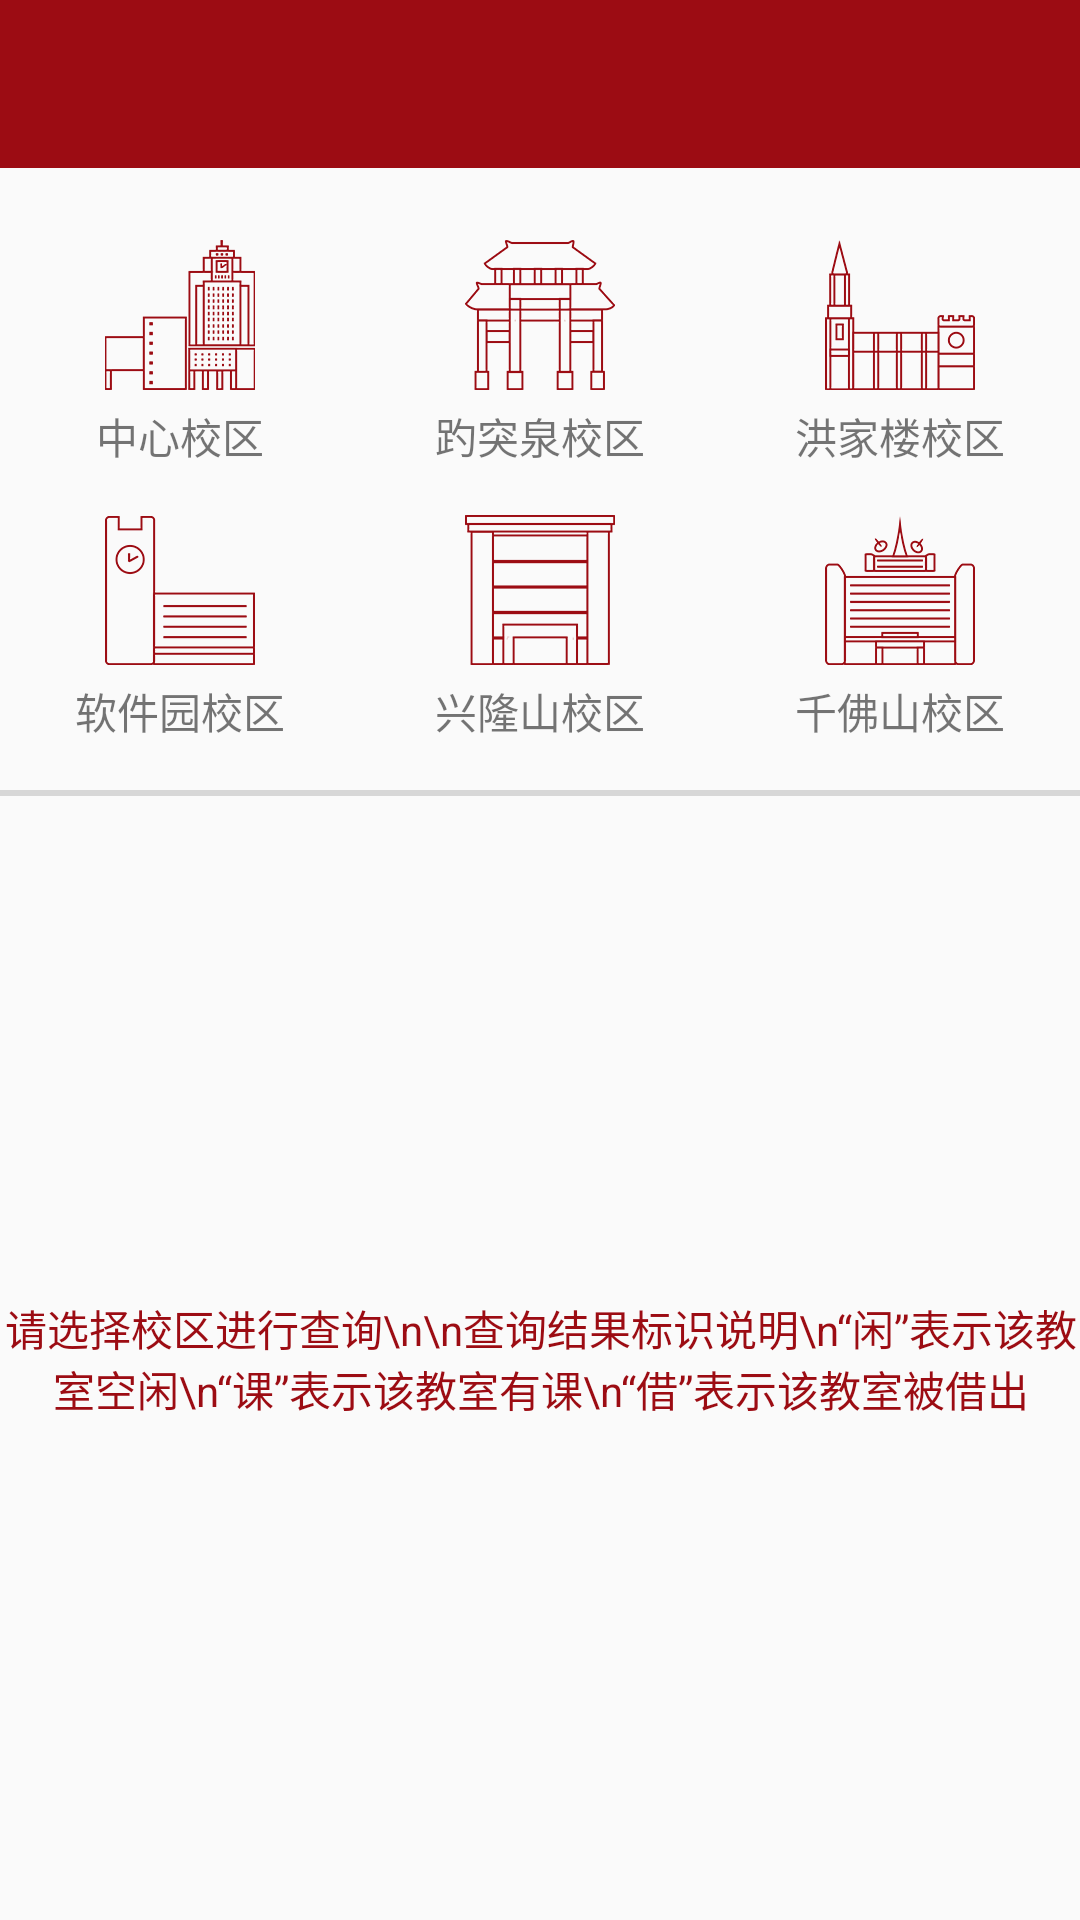

This screen was rendered from an Android layout file. Write that file and the resources it references.
<!-- AndroidManifest.xml: activity theme AppTheme.NoActionBar -->
<!-- res/layout/activity_study_room.xml -->
<?xml version="1.0" encoding="utf-8"?>

<LinearLayout xmlns:android="http://schemas.android.com/apk/res/android"
    xmlns:app="http://schemas.android.com/apk/res-auto"
    xmlns:tools="http://schemas.android.com/tools"
    android:layout_width="match_parent"
    android:layout_height="match_parent"
    android:orientation="vertical"
    tools:context="com.example.sduhelper.Activities.StudyRoomActivity">
    <include
        layout="@layout/app_bar_funcs"
        android:layout_width="match_parent"
        android:layout_height="?attr/actionBarSize"/>
    <LinearLayout
        android:layout_width="match_parent"
        android:layout_height="wrap_content"
        android:orientation="vertical"
        android:layout_marginTop="8dp"
        android:focusable="true"
        android:clickable="true">
        <LinearLayout
            android:layout_width="match_parent"
            android:layout_height="wrap_content"
            android:orientation="horizontal">
            <RelativeLayout
                android:id="@+id/studyroom_zx"
                android:layout_width="0dp"
                android:layout_height="wrap_content"
                android:layout_weight="1">
                <ImageView
                    android:id="@+id/studyroom_image_zx"
                    android:layout_width="50dp"
                    android:layout_height="50dp"
                    android:layout_centerHorizontal="true"
                    android:layout_marginTop="16dp"
                    android:src="@drawable/zx"/>
                <TextView
                    android:layout_width="match_parent"
                    android:layout_height="wrap_content"
                    android:text="中心校区"
                    android:layout_below="@id/studyroom_image_zx"
                    android:gravity="center_horizontal"
                    android:layout_marginTop="5dp"/>
            </RelativeLayout>
            <RelativeLayout
                android:id="@+id/studyroom_btq"
                android:layout_width="0dp"
                android:layout_height="wrap_content"
                android:layout_weight="1">
                <ImageView
                    android:id="@+id/studyroom_image_btq"
                    android:layout_width="50dp"
                    android:layout_height="50dp"
                    android:layout_centerHorizontal="true"
                    android:layout_marginTop="16dp"
                    android:src="@drawable/btq"/>
                <TextView
                    android:layout_width="match_parent"
                    android:layout_height="wrap_content"
                    android:text="趵突泉校区"
                    android:layout_below="@id/studyroom_image_btq"
                    android:gravity="center_horizontal"
                    android:layout_marginTop="5dp"/>
            </RelativeLayout>
            <RelativeLayout
                android:id="@+id/studyroom_hjl"
                android:layout_width="0dp"
                android:layout_height="wrap_content"
                android:layout_weight="1">
                <ImageView
                    android:id="@+id/studyroom_image_hjl"
                    android:layout_width="50dp"
                    android:layout_height="50dp"
                    android:layout_centerHorizontal="true"
                    android:layout_marginTop="16dp"
                    android:src="@drawable/hjl"/>
                <TextView
                    android:layout_width="match_parent"
                    android:layout_height="wrap_content"
                    android:text="洪家楼校区"
                    android:layout_below="@id/studyroom_image_hjl"
                    android:gravity="center_horizontal"
                    android:layout_marginTop="5dp"/>
            </RelativeLayout>
        </LinearLayout>
        <LinearLayout
            android:layout_width="match_parent"
            android:layout_height="wrap_content"
            android:orientation="horizontal">
            <RelativeLayout
                android:id="@+id/studyroom_rjy"
                android:layout_width="0dp"
                android:layout_height="wrap_content"
                android:layout_weight="1">
                <ImageView
                    android:id="@+id/studyroom_image_rjy"
                    android:layout_width="50dp"
                    android:layout_height="50dp"
                    android:layout_centerHorizontal="true"
                    android:layout_marginTop="16dp"
                    android:src="@drawable/rjy"/>
                <TextView
                    android:layout_width="match_parent"
                    android:layout_height="wrap_content"
                    android:text="软件园校区"
                    android:layout_below="@id/studyroom_image_rjy"
                    android:gravity="center_horizontal"
                    android:layout_marginTop="5dp"/>
            </RelativeLayout>
            <RelativeLayout
                android:id="@+id/studyroom_xls"
                android:layout_width="0dp"
                android:layout_height="wrap_content"
                android:layout_weight="1">
                <ImageView
                    android:id="@+id/studyroom_image_xls"
                    android:layout_width="50dp"
                    android:layout_height="50dp"
                    android:layout_centerHorizontal="true"
                    android:layout_marginTop="16dp"
                    android:src="@drawable/xls"/>
                <TextView
                    android:layout_width="match_parent"
                    android:layout_height="wrap_content"
                    android:text="兴隆山校区"
                    android:layout_below="@id/studyroom_image_xls"
                    android:gravity="center_horizontal"
                    android:layout_marginTop="5dp"/>
            </RelativeLayout>
            <RelativeLayout
                android:id="@+id/studyroom_qfs"
                android:layout_width="0dp"
                android:layout_height="wrap_content"
                android:layout_weight="1">
                <ImageView
                    android:id="@+id/studyroom_image_qfs"
                    android:layout_width="50dp"
                    android:layout_height="50dp"
                    android:layout_centerHorizontal="true"
                    android:layout_marginTop="16dp"
                    android:src="@drawable/qfs"/>
                <TextView
                    android:layout_width="match_parent"
                    android:layout_height="wrap_content"
                    android:text="千佛山校区"
                    android:layout_below="@id/studyroom_image_qfs"
                    android:gravity="center_horizontal"
                    android:layout_marginTop="5dp"/>
            </RelativeLayout>
        </LinearLayout>
    </LinearLayout>
    <View
        android:layout_width="match_parent"
        android:layout_height="2dp"
        android:background="@color/button_default"
        android:layout_marginTop="16dp"/>
    <android.support.v7.widget.RecyclerView
        android:id="@+id/studyroom_building_list"
        android:layout_width="match_parent"
        android:layout_height="match_parent"
        android:visibility="gone"/>
    <TextView
        android:id="@+id/studyroom_tips"
        android:layout_width="match_parent"
        android:layout_height="match_parent"
        android:gravity="center"
        android:text="请选择校区进行查询\n\n查询结果标识说明\n“闲”表示该教室空闲\n“课”表示该教室有课\n“借”表示该教室被借出"
        android:textColor="@color/themeColor" />

</LinearLayout>
<!-- res/layout/app_bar_funcs.xml (included above) -->
<?xml version="1.0" encoding="utf-8"?>

<android.support.design.widget.CoordinatorLayout xmlns:android="http://schemas.android.com/apk/res/android"
    xmlns:app="http://schemas.android.com/apk/res-auto"
    xmlns:tools="http://schemas.android.com/tools"
    android:layout_width="match_parent"
    android:layout_height="match_parent"

    tools:context="com.example.sduhelper.MainActivity">

    <android.support.design.widget.AppBarLayout
        android:layout_width="match_parent"
        android:layout_height="wrap_content"
        android:theme="@style/AppTheme.AppBarOverlay">


        <android.support.v7.widget.Toolbar
            android:id="@+id/toolbar"
            android:layout_width="match_parent"
            android:layout_height="?attr/actionBarSize"
            android:background="@color/themeColor"
            app:popupTheme="@style/AppTheme.PopupOverlay" >
            
                
                
                
                
                
            
                
                
                

            
                
                
                
                
                
        </android.support.v7.widget.Toolbar>
    </android.support.design.widget.AppBarLayout>
</android.support.design.widget.CoordinatorLayout>
<!-- resources referenced by this layout -->
<resources>
  <color name="button_default">#d7d7d7</color>
  <color name="themeColor">#9c0c13</color>
  <!-- drawable btq: png bitmap (drawable, 78189 bytes) -->
  <!-- drawable hjl: png bitmap (drawable, 78000 bytes) -->
  <!-- drawable qfs: png bitmap (drawable, 77697 bytes) -->
  <!-- drawable rjy: png bitmap (drawable, 76388 bytes) -->
  <!-- drawable tool_bar_logo: png bitmap (drawable, 63410 bytes) -->
  <!-- drawable xls: png bitmap (drawable, 75968 bytes) -->
  <!-- drawable zx: png bitmap (drawable, 78839 bytes) -->
  <style name="AppTheme.AppBarOverlay" parent="ThemeOverlay.AppCompat.Dark.ActionBar" />
  <style name="AppTheme.PopupOverlay" parent="ThemeOverlay.AppCompat.Light" />
  <style name="AppTheme.NoActionBar">
          <item name="windowActionBar">false</item>
          <item name="windowNoTitle">true</item>
      </style>
</resources>
